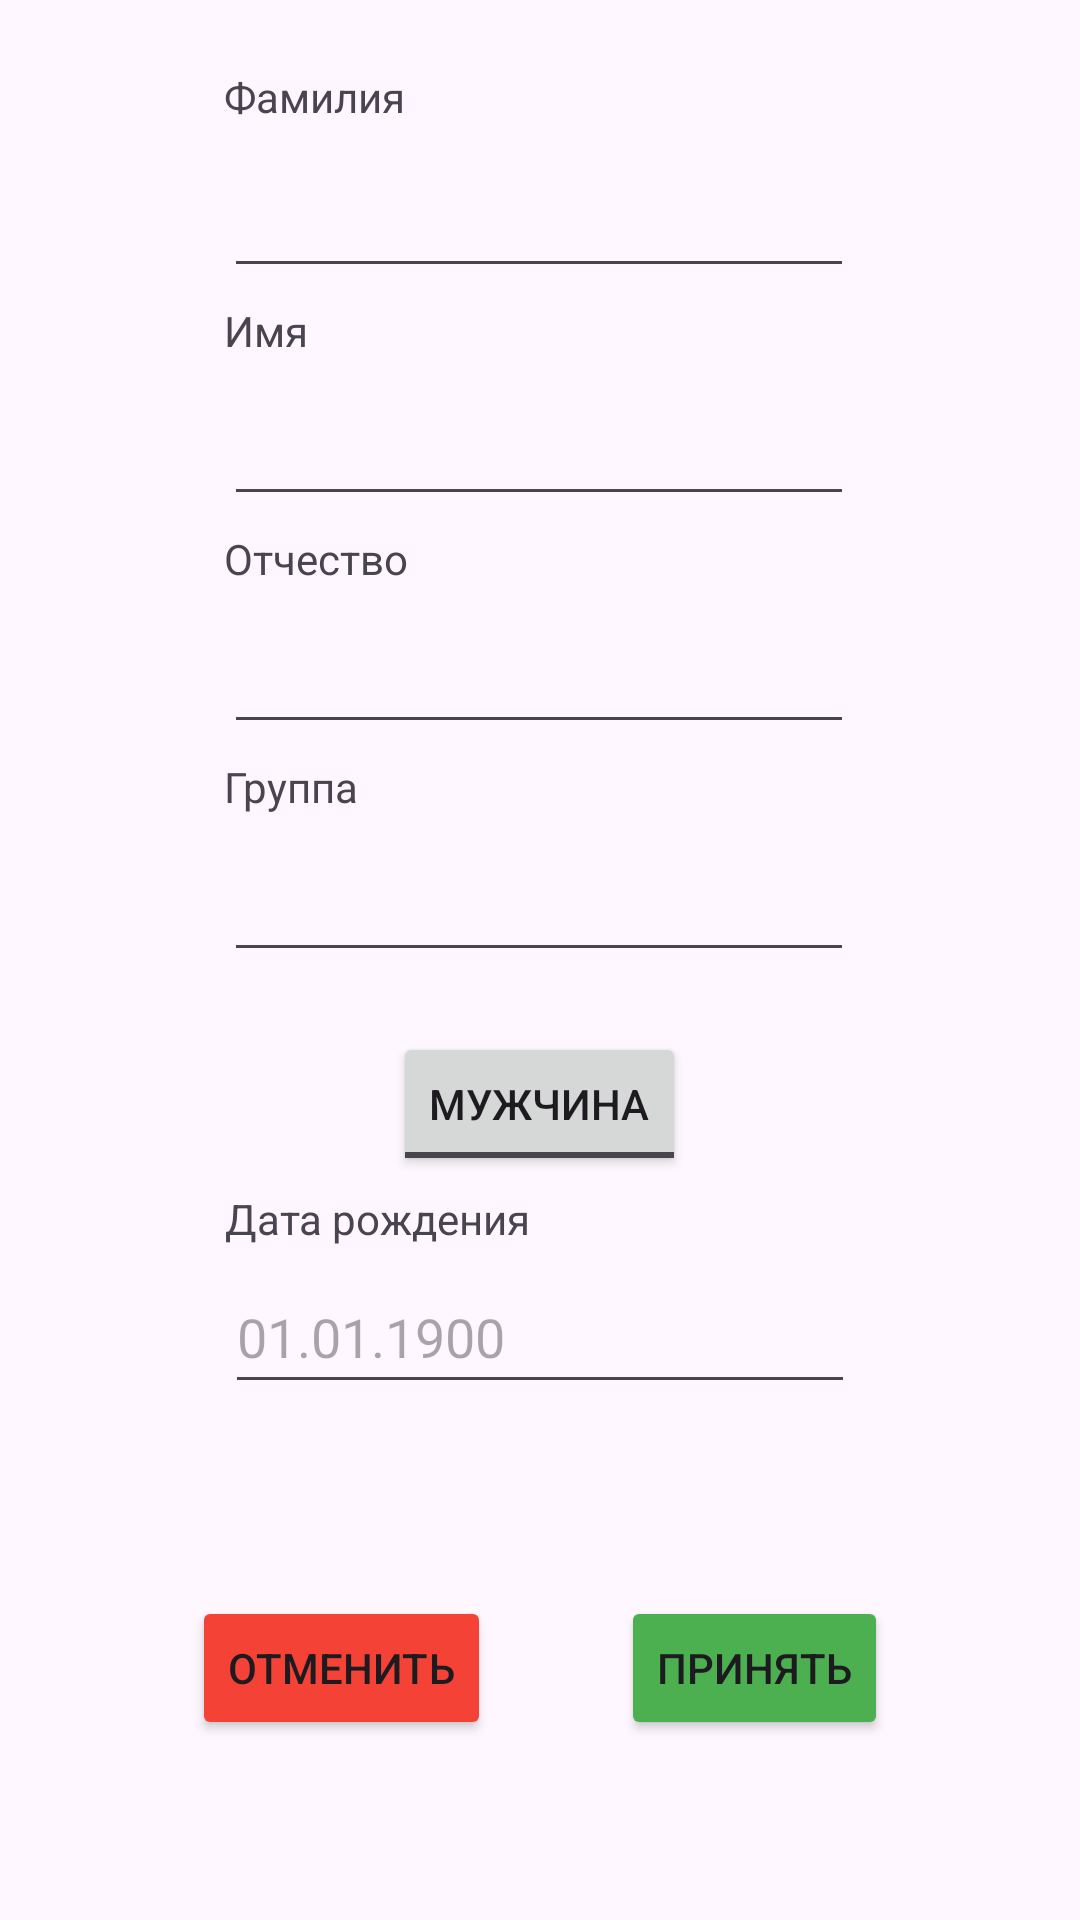

Produce the Android XML layout that renders to this screen, including the resource entries it uses.
<!-- AndroidManifest.xml: application theme Theme.Userslist -->
<!-- res/layout/activity_add_edit.xml -->
<?xml version="1.0" encoding="utf-8"?>
<androidx.constraintlayout.widget.ConstraintLayout xmlns:android="http://schemas.android.com/apk/res/android"
    xmlns:app="http://schemas.android.com/apk/res-auto"
    xmlns:tools="http://schemas.android.com/tools"
    android:layout_width="match_parent"
    android:layout_height="match_parent"
    tools:context=".AddEditActivity">

    <Button
        android:id="@+id/btnAccept"
        android:layout_width="wrap_content"
        android:layout_height="wrap_content"
        android:layout_marginTop="64dp"
        android:layout_marginEnd="64dp"
        android:backgroundTint="#4CAF50"
        android:text="Принять"
        app:layout_constraintEnd_toEndOf="parent"
        app:layout_constraintTop_toBottomOf="@+id/editTextDate" />

    <Button
        android:id="@+id/btnDecline"
        android:layout_width="wrap_content"
        android:layout_height="wrap_content"
        android:layout_marginStart="64dp"
        android:layout_marginTop="64dp"
        android:backgroundTint="#F44336"
        android:text="Отменить"
        app:layout_constraintStart_toStartOf="parent"
        app:layout_constraintTop_toBottomOf="@+id/editTextDate" />

    <EditText
        android:id="@+id/editSName"
        android:layout_width="wrap_content"
        android:layout_height="wrap_content"
        android:layout_marginTop="48dp"
        android:ems="10"
        android:inputType="text"
        android:minHeight="48dp"
        app:layout_constraintEnd_toEndOf="parent"
        app:layout_constraintHorizontal_bias="0.497"
        app:layout_constraintStart_toStartOf="parent"
        app:layout_constraintTop_toTopOf="parent"
        tools:ignore="SpeakableTextPresentCheck" />

    <EditText
        android:id="@+id/editFName"
        android:layout_width="wrap_content"
        android:layout_height="wrap_content"
        android:layout_marginTop="28dp"
        android:ems="10"
        android:inputType="text"
        android:minHeight="48dp"
        app:layout_constraintEnd_toEndOf="@+id/editSName"
        app:layout_constraintHorizontal_bias="0.0"
        app:layout_constraintStart_toStartOf="@+id/editSName"
        app:layout_constraintTop_toBottomOf="@+id/editSName"
        tools:ignore="SpeakableTextPresentCheck" />

    <EditText
        android:id="@+id/editPatronymic"
        android:layout_width="wrap_content"
        android:layout_height="wrap_content"
        android:layout_marginTop="28dp"
        android:ems="10"
        android:inputType="text"
        android:minHeight="48dp"
        app:layout_constraintEnd_toEndOf="@+id/editFName"
        app:layout_constraintHorizontal_bias="0.0"
        app:layout_constraintStart_toStartOf="@+id/editFName"
        app:layout_constraintTop_toBottomOf="@+id/editFName"
        tools:ignore="SpeakableTextPresentCheck" />

    <EditText
        android:id="@+id/editGroup"
        android:layout_width="wrap_content"
        android:layout_height="wrap_content"
        android:layout_marginTop="28dp"
        android:ems="10"
        android:inputType="text"
        android:minHeight="48dp"
        app:layout_constraintEnd_toEndOf="@+id/editPatronymic"
        app:layout_constraintHorizontal_bias="0.0"
        app:layout_constraintStart_toStartOf="@+id/editPatronymic"
        app:layout_constraintTop_toBottomOf="@+id/editPatronymic"
        tools:ignore="SpeakableTextPresentCheck" />

    <ToggleButton
        android:id="@+id/toggleSex"
        android:layout_width="wrap_content"
        android:layout_height="wrap_content"
        android:layout_marginTop="20dp"
        android:text="ToggleButton"
        android:textOff="@string/male"
        android:textOn="@string/female"
        app:layout_constraintEnd_toEndOf="@+id/editGroup"
        app:layout_constraintStart_toStartOf="@+id/editGroup"
        app:layout_constraintTop_toBottomOf="@+id/editGroup" />

    <TextView
        android:id="@+id/tvSName"
        android:layout_width="wrap_content"
        android:layout_height="wrap_content"
        android:text="Фамилия"
        app:layout_constraintBottom_toTopOf="@+id/editSName"
        app:layout_constraintStart_toStartOf="@+id/editSName"
        app:layout_constraintTop_toTopOf="parent"
        app:layout_constraintVertical_bias="0.783" />

    <TextView
        android:id="@+id/tvFName"
        android:layout_width="wrap_content"
        android:layout_height="wrap_content"
        android:text="Имя"
        app:layout_constraintBottom_toTopOf="@+id/editFName"
        app:layout_constraintStart_toStartOf="@+id/editFName"
        app:layout_constraintTop_toBottomOf="@+id/editSName" />

    <TextView
        android:id="@+id/tvPtronymic"
        android:layout_width="wrap_content"
        android:layout_height="wrap_content"
        android:text="Отчество"
        app:layout_constraintBottom_toTopOf="@+id/editPatronymic"
        app:layout_constraintStart_toStartOf="@+id/editPatronymic"
        app:layout_constraintTop_toBottomOf="@+id/editFName" />

    <TextView
        android:id="@+id/tvGroupName"
        android:layout_width="wrap_content"
        android:layout_height="wrap_content"
        android:text="Группа"
        app:layout_constraintBottom_toTopOf="@+id/editGroup"
        app:layout_constraintStart_toStartOf="@+id/editGroup"
        app:layout_constraintTop_toBottomOf="@+id/editPatronymic" />

    <EditText
        android:id="@+id/editTextDate"
        android:layout_width="wrap_content"
        android:layout_height="wrap_content"
        android:layout_marginTop="28dp"
        android:ems="10"
        android:hint="01.01.1900"
        android:inputType="date"
        android:minHeight="48dp"
        app:layout_constraintEnd_toEndOf="@+id/toggleSex"
        app:layout_constraintStart_toStartOf="@+id/toggleSex"
        app:layout_constraintTop_toBottomOf="@+id/toggleSex"
        tools:ignore="SpeakableTextPresentCheck" />

    <TextView
        android:id="@+id/tvBirthday"
        android:layout_width="wrap_content"
        android:layout_height="wrap_content"
        android:text="Дата рождения"
        app:layout_constraintBottom_toTopOf="@+id/editTextDate"
        app:layout_constraintStart_toStartOf="@+id/editTextDate"
        app:layout_constraintTop_toBottomOf="@+id/toggleSex" />

</androidx.constraintlayout.widget.ConstraintLayout>
<!-- resources referenced by this layout -->
<resources>
  <string name="female">Женщина</string>
  <string name="male">Мужчина</string>
  <style name="Theme.Userslist" parent="Base.Theme.Userslist" />
  <style name="Base.Theme.Userslist" parent="Theme.Material3.DayNight.NoActionBar">
          
          
      </style>
</resources>
